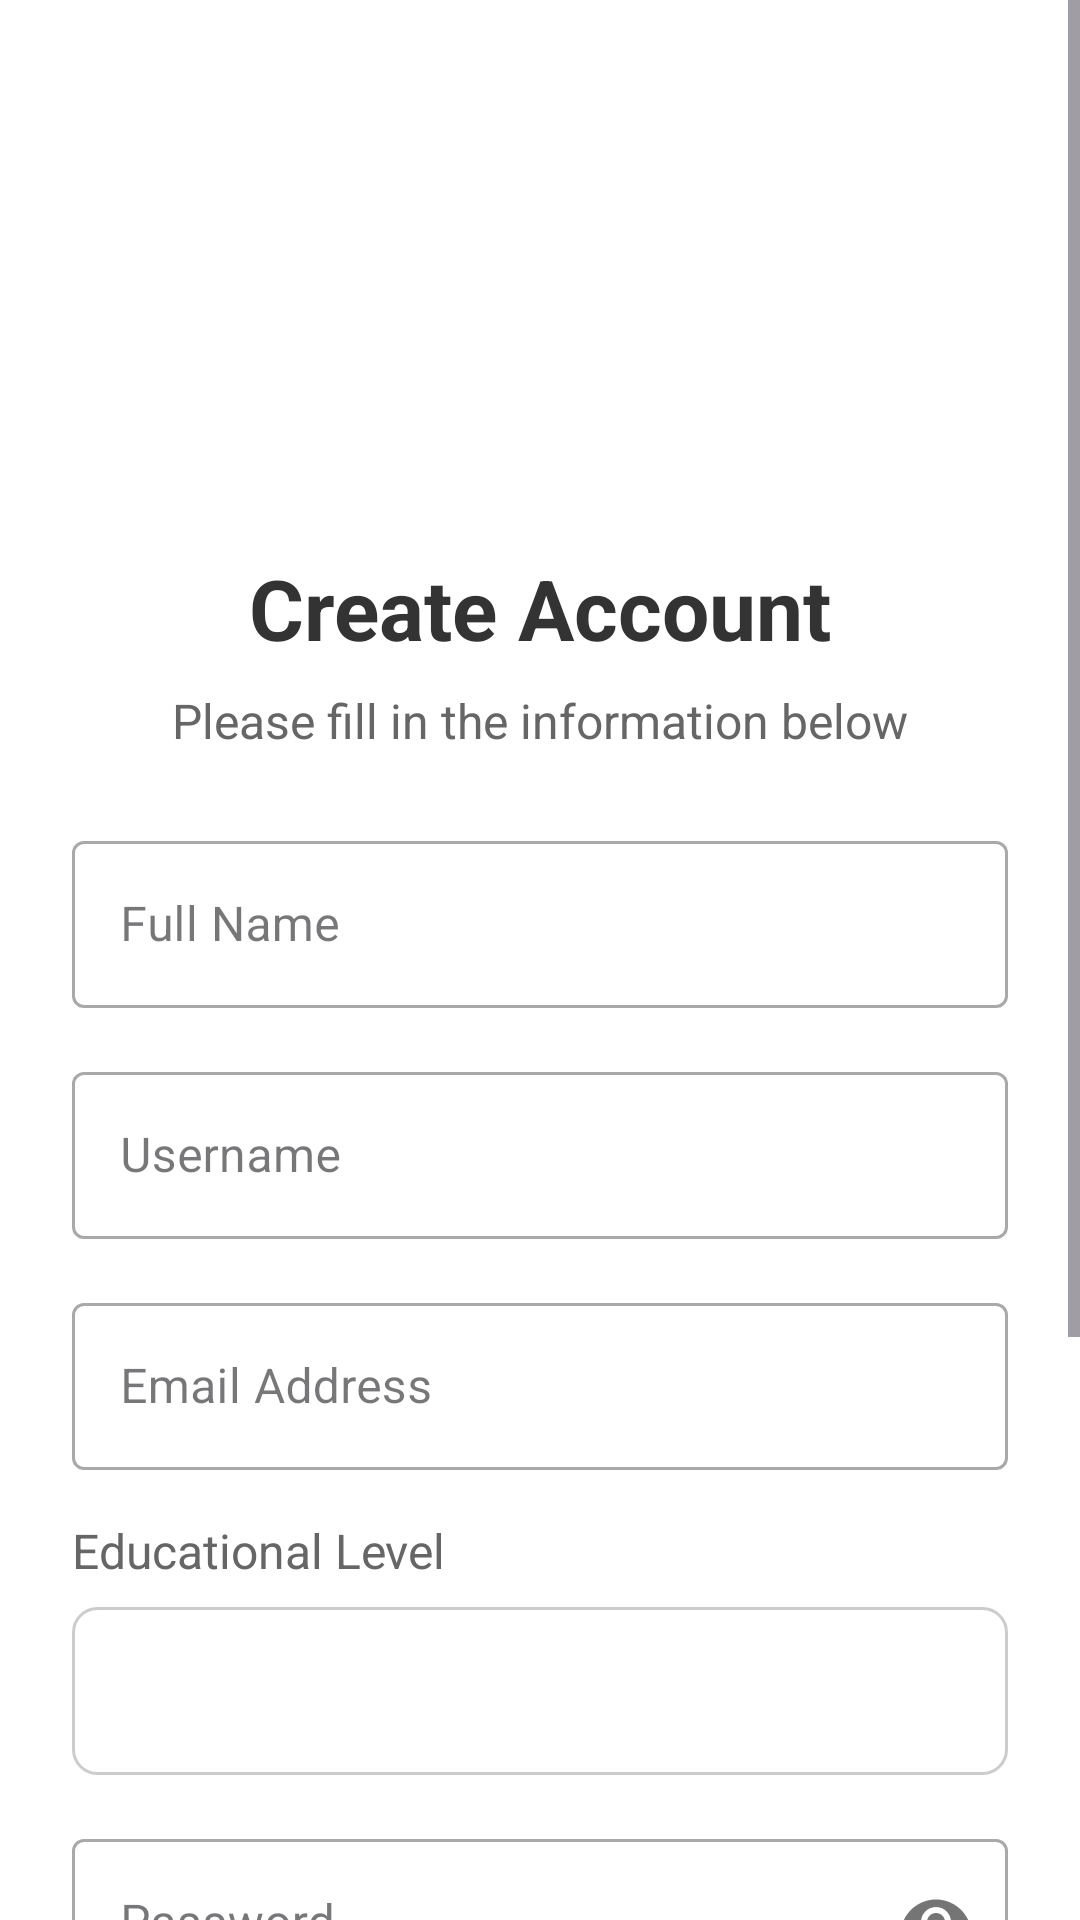

This screen was rendered from an Android layout file. Write that file and the resources it references.
<!-- AndroidManifest.xml: application theme Theme.MyApplication -->
<!-- res/layout/activity_sign_up.xml -->
<?xml version="1.0" encoding="utf-8"?>
<ScrollView xmlns:android="http://schemas.android.com/apk/res/android"
    xmlns:app="http://schemas.android.com/apk/res-auto"
    android:layout_width="match_parent"
    android:layout_height="match_parent"
    android:fillViewport="true"
    android:background="@color/white">

    <androidx.constraintlayout.widget.ConstraintLayout
        android:layout_width="match_parent"
        android:layout_height="wrap_content"
        android:padding="24dp">

        <ImageView
            android:id="@+id/ivLogo"
            android:layout_width="120dp"
            android:layout_height="120dp"
            android:src="@drawable/ic_launcher_foreground"
            android:background="@drawable/circle_primary"
            android:layout_marginTop="16dp"
            app:layout_constraintTop_toTopOf="parent"
            app:layout_constraintStart_toStartOf="parent"
            app:layout_constraintEnd_toEndOf="parent" />

        <TextView
            android:id="@+id/tvTitle"
            android:layout_width="wrap_content"
            android:layout_height="wrap_content"
            android:text="Create Account"
            android:textSize="28sp"
            android:textColor="@color/text_primary"
            android:textStyle="bold"
            android:layout_marginTop="24dp"
            app:layout_constraintTop_toBottomOf="@id/ivLogo"
            app:layout_constraintStart_toStartOf="parent"
            app:layout_constraintEnd_toEndOf="parent" />

        <TextView
            android:id="@+id/tvSubtitle"
            android:layout_width="wrap_content"
            android:layout_height="wrap_content"
            android:text="Please fill in the information below"
            android:textSize="16sp"
            android:textColor="@color/text_secondary"
            android:layout_marginTop="8dp"
            app:layout_constraintTop_toBottomOf="@id/tvTitle"
            app:layout_constraintStart_toStartOf="parent"
            app:layout_constraintEnd_toEndOf="parent" />

        <com.google.android.material.textfield.TextInputLayout
            android:id="@+id/tilFullName"
            style="@style/Widget.MaterialComponents.TextInputLayout.OutlinedBox"
            android:layout_width="match_parent"
            android:layout_height="wrap_content"
            android:layout_marginTop="24dp"
            android:hint="Full Name"
            app:layout_constraintTop_toBottomOf="@id/tvSubtitle"
            app:layout_constraintStart_toStartOf="parent"
            app:layout_constraintEnd_toEndOf="parent">

            <EditText
                android:id="@+id/etFullName"
                android:layout_width="match_parent"
                android:layout_height="wrap_content"
                android:inputType="textPersonName"
                android:maxLines="1" />
        </com.google.android.material.textfield.TextInputLayout>

        <com.google.android.material.textfield.TextInputLayout
            android:id="@+id/tilUsername"
            style="@style/Widget.MaterialComponents.TextInputLayout.OutlinedBox"
            android:layout_width="match_parent"
            android:layout_height="wrap_content"
            android:layout_marginTop="16dp"
            android:hint="Username"
            app:layout_constraintTop_toBottomOf="@id/tilFullName"
            app:layout_constraintStart_toStartOf="parent"
            app:layout_constraintEnd_toEndOf="parent">

            <EditText
                android:id="@+id/etUsername"
                android:layout_width="match_parent"
                android:layout_height="wrap_content"
                android:inputType="text"
                android:maxLines="1" />
        </com.google.android.material.textfield.TextInputLayout>

        <com.google.android.material.textfield.TextInputLayout
            android:id="@+id/tilEmail"
            style="@style/Widget.MaterialComponents.TextInputLayout.OutlinedBox"
            android:layout_width="match_parent"
            android:layout_height="wrap_content"
            android:layout_marginTop="16dp"
            android:hint="Email Address"
            app:layout_constraintTop_toBottomOf="@id/tilUsername"
            app:layout_constraintStart_toStartOf="parent"
            app:layout_constraintEnd_toEndOf="parent">

            <EditText
                android:id="@+id/etEmail"
                android:layout_width="match_parent"
                android:layout_height="wrap_content"
                android:inputType="textEmailAddress"
                android:maxLines="1" />
        </com.google.android.material.textfield.TextInputLayout>

        <TextView
            android:id="@+id/tvLevelLabel"
            android:layout_width="wrap_content"
            android:layout_height="wrap_content"
            android:text="Educational Level"
            android:textSize="16sp"
            android:textColor="@color/text_secondary"
            android:layout_marginTop="16dp"
            app:layout_constraintTop_toBottomOf="@id/tilEmail"
            app:layout_constraintStart_toStartOf="parent" />

        <Spinner
            android:id="@+id/spinnerLevel"
            android:layout_width="match_parent"
            android:layout_height="56dp"
            android:layout_marginTop="8dp"
            android:background="@drawable/spinner_background"
            android:paddingStart="12dp"
            android:paddingEnd="12dp"
            app:layout_constraintTop_toBottomOf="@id/tvLevelLabel"
            app:layout_constraintStart_toStartOf="parent"
            app:layout_constraintEnd_toEndOf="parent" />

        <com.google.android.material.textfield.TextInputLayout
            android:id="@+id/tilPassword"
            style="@style/Widget.MaterialComponents.TextInputLayout.OutlinedBox"
            android:layout_width="match_parent"
            android:layout_height="wrap_content"
            android:layout_marginTop="16dp"
            android:hint="Password"
            app:passwordToggleEnabled="true"
            app:layout_constraintTop_toBottomOf="@id/spinnerLevel"
            app:layout_constraintStart_toStartOf="parent"
            app:layout_constraintEnd_toEndOf="parent">

            <EditText
                android:id="@+id/etPassword"
                android:layout_width="match_parent"
                android:layout_height="wrap_content"
                android:inputType="textPassword"
                android:maxLines="1" />
        </com.google.android.material.textfield.TextInputLayout>

        <com.google.android.material.textfield.TextInputLayout
            android:id="@+id/tilConfirmPassword"
            style="@style/Widget.MaterialComponents.TextInputLayout.OutlinedBox"
            android:layout_width="match_parent"
            android:layout_height="wrap_content"
            android:layout_marginTop="16dp"
            android:hint="Confirm Password"
            app:passwordToggleEnabled="true"
            app:layout_constraintTop_toBottomOf="@id/tilPassword"
            app:layout_constraintStart_toStartOf="parent"
            app:layout_constraintEnd_toEndOf="parent">

            <EditText
                android:id="@+id/etConfirmPassword"
                android:layout_width="match_parent"
                android:layout_height="wrap_content"
                android:inputType="textPassword"
                android:maxLines="1" />
        </com.google.android.material.textfield.TextInputLayout>

        <Button
            android:id="@+id/btnSignUp"
            android:layout_width="match_parent"
            android:layout_height="56dp"
            android:text="Sign Up"
            android:textColor="@color/white"
            android:background="@drawable/button_primary"
            android:layout_marginTop="24dp"
            android:textAllCaps="false"
            android:textSize="16sp"
            app:layout_constraintTop_toBottomOf="@id/tilConfirmPassword"
            app:layout_constraintStart_toStartOf="parent"
            app:layout_constraintEnd_toEndOf="parent" />

        <TextView
            android:id="@+id/tvLogin"
            android:layout_width="wrap_content"
            android:layout_height="wrap_content"
            android:text="Already have an account? Sign In"
            android:textColor="@color/primary_blue"
            android:textSize="16sp"
            android:layout_marginTop="24dp"
            android:layout_marginBottom="24dp"
            app:layout_constraintTop_toBottomOf="@id/btnSignUp"
            app:layout_constraintStart_toStartOf="parent"
            app:layout_constraintEnd_toEndOf="parent"
            app:layout_constraintBottom_toBottomOf="parent" />

    </androidx.constraintlayout.widget.ConstraintLayout>
</ScrollView>
<!-- resources referenced by this layout -->
<resources>
  <color name="primary_blue">#2E7BEE</color>
  <color name="text_primary">#333333</color>
  <color name="text_secondary">#666666</color>
  <color name="white">#FFFFFFFF</color>
  <!-- drawable button_primary (drawable) -->
  <?xml version="1.0" encoding="utf-8"?>
  <shape xmlns:android="http://schemas.android.com/apk/res/android" android:shape="rectangle">
      <solid android:color="@color/primary_blue" />
      <corners android:radius="8dp" />
  </shape>
  <!-- drawable spinner_background (drawable) -->
  <?xml version="1.0" encoding="utf-8"?>
  <shape xmlns:android="http://schemas.android.com/apk/res/android">
      <solid android:color="@color/white" />
      <stroke android:color="#CCCCCC" android:width="1dp" />
      <corners android:radius="8dp" />
      <padding android:left="12dp" android:top="12dp" android:right="12dp" android:bottom="12dp" />
  </shape>
  <style name="Theme.MyApplication" parent="Base.Theme.MyApplication" />
  <style name="Base.Theme.MyApplication" parent="Theme.Material3.DayNight.NoActionBar">
          
          <item name="colorPrimary">@color/primary_blue</item>
          <item name="colorPrimaryVariant">@color/secondary_blue</item>
          <item name="colorOnPrimary">@color/white</item>
          <item name="android:statusBarColor">@color/white</item>
          <item name="android:windowLightStatusBar">true</item>
      </style>
  <color name="secondary_blue">#4285F4</color>
</resources>
